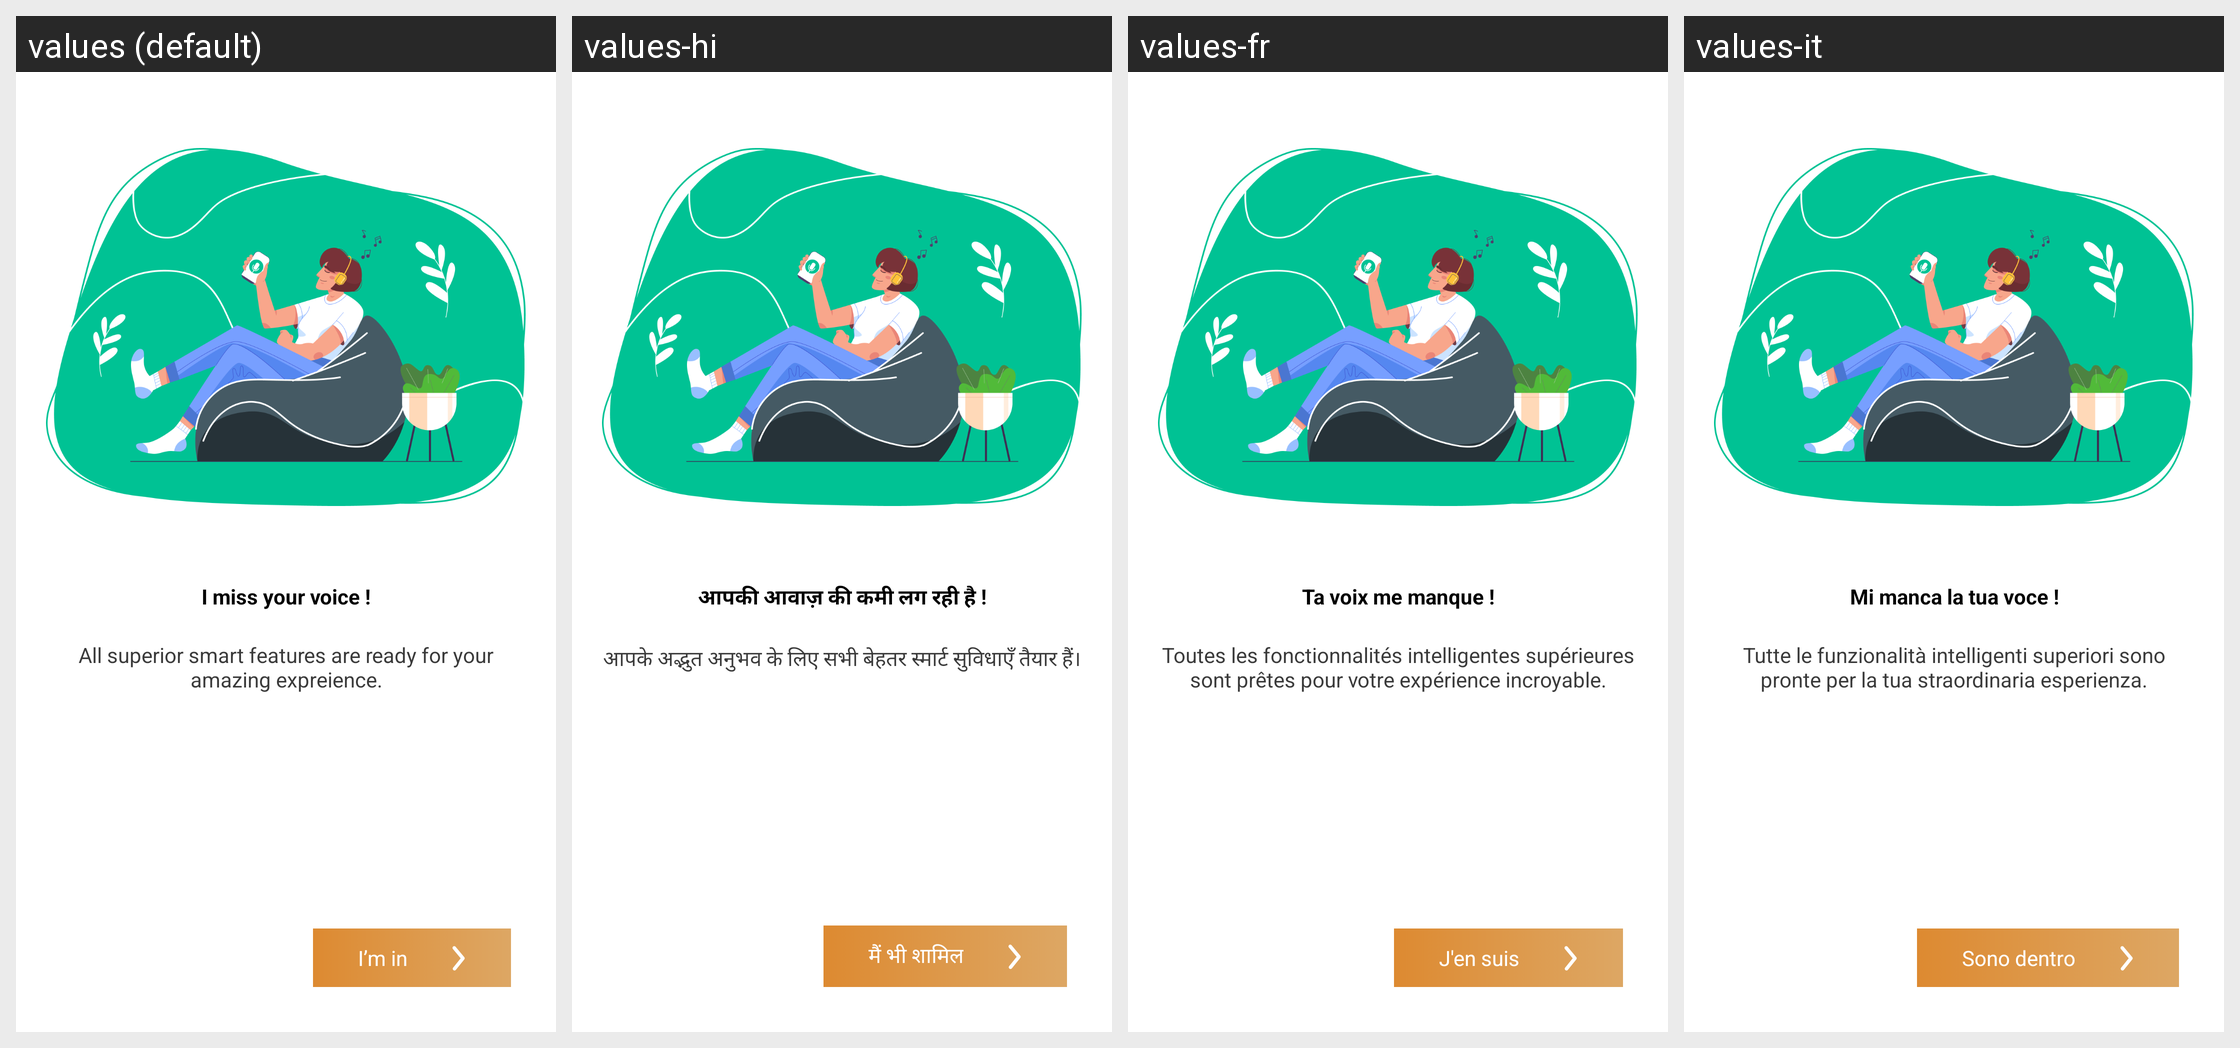

For this localized Android screen grid, give each drawn string resource with its value in every locale shown.
Android screen res/layout/activity_welcome.xml rendered under 4 locales, left to right: values (default), values-hi, values-fr, values-it. Device: Nexus 5 (rendered at 1080×1920; each locale shown at half size, 540×960, under a caption strip naming it); theme MaterialTheme.
Other locales in the repository, not shown: values-de, values-es, values-in, values-ja, values-ko, values-ms, values-phi, values-pt, values-zh.
Strings drawn on this screen, with the default value and each locale's value (text and hints the layout hard-codes, and strings that could not be matched under every locale, appear in the picture but are not listed):

i_miss_your_voice
  values: I miss your voice !
  values-hi: आपकी आवाज़ की कमी लग रही है !
  values-fr: Ta voix me manque !
  values-it: Mi manca la tua voce !

all_superior_smart_features_are_ready_for_your_amazing_expreience
  values: All superior smart features are ready for your amazing expreience.
  values-hi: आपके अद्भुत अनुभव के लिए सभी बेहतर स्मार्ट सुविधाएँ तैयार हैं।
  values-fr: Toutes les fonctionnalités intelligentes supérieures sont prêtes pour votre expérience incroyable.
  values-it: Tutte le funzionalità intelligenti superiori sono pronte per la tua straordinaria esperienza.

i_m_in
  values: I’m in
  values-hi: मैं भी शामिल
  values-fr: J'en suis
  values-it: Sono dentro
